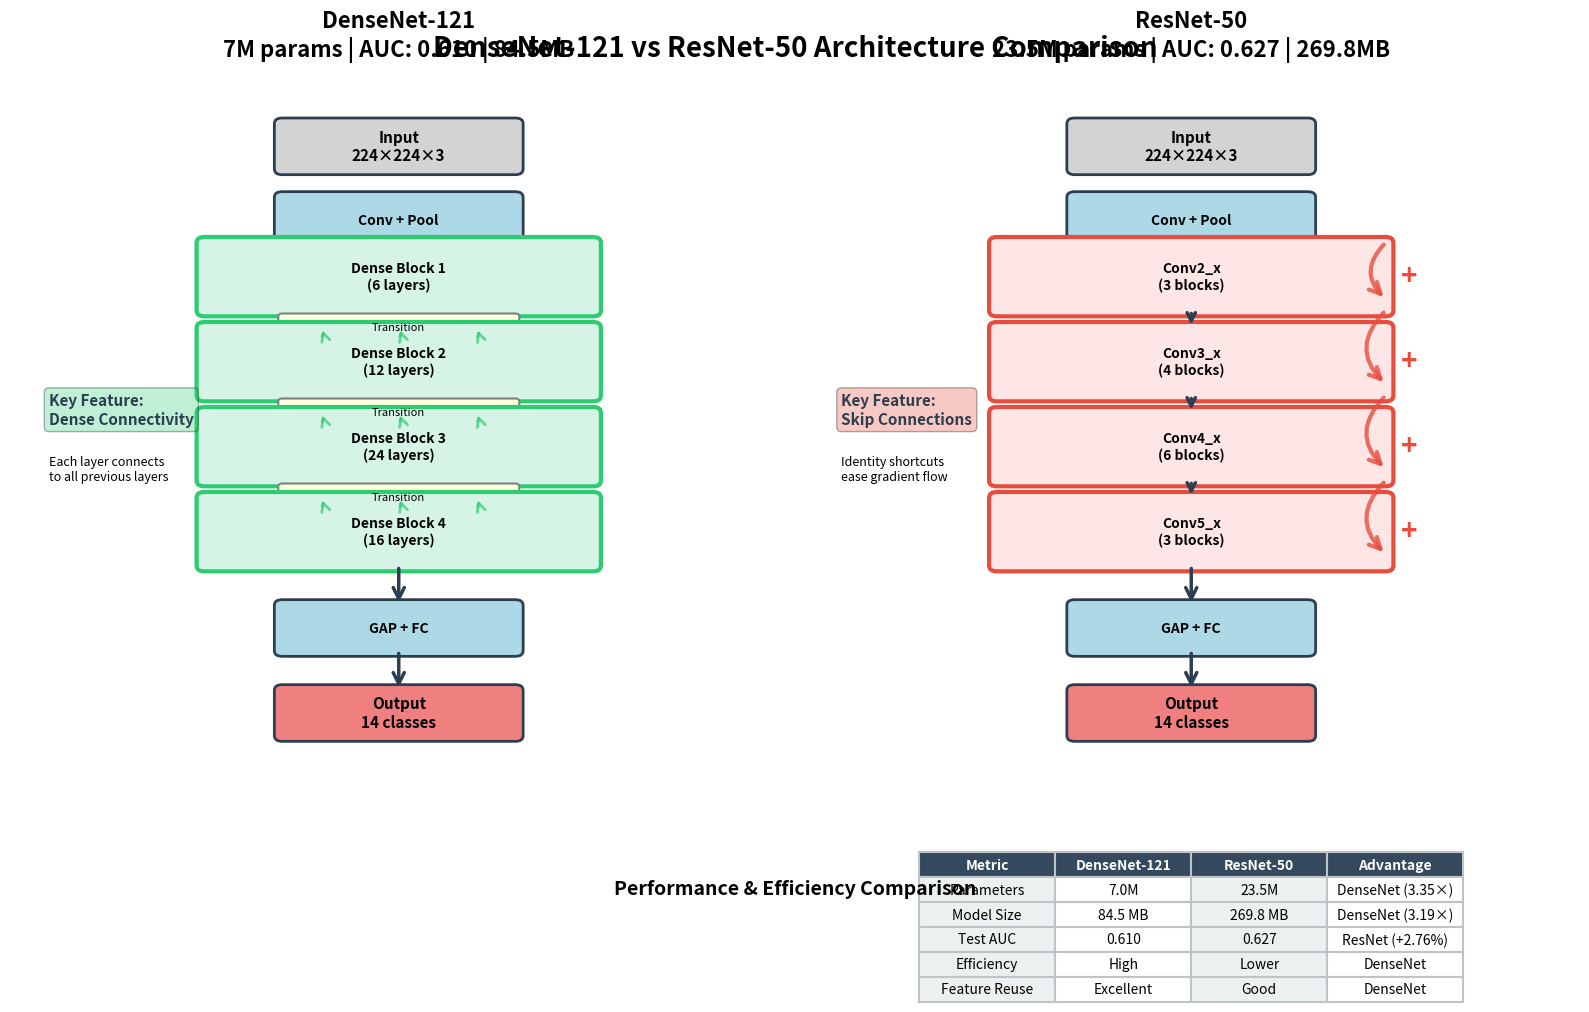

Python code for this plot: (Note: this script raises an exception after producing the figure.)
import matplotlib.pyplot as plt
import matplotlib.patches as patches
from matplotlib.patches import FancyBboxPatch, FancyArrowPatch, ConnectionPatch
import numpy as np

# Create figure
fig, (ax1, ax2) = plt.subplots(1, 2, figsize=(16, 10))
fig.suptitle('DenseNet-121 vs ResNet-50 Architecture Comparison', fontsize=20, fontweight='bold', y=0.98)

# Color scheme
densenet_color = '#2ecc71'  # Green
resnet_color = '#e74c3c'     # Red
block_color = '#3498db'      # Blue
text_color = '#2c3e50'       # Dark gray

# ==================== DenseNet-121 (Left) ====================
ax1.set_xlim(0, 10)
ax1.set_ylim(0, 12)
ax1.axis('off')
ax1.set_title('DenseNet-121\n7M params | AUC: 0.610 | 84.5MB',
              fontsize=16, fontweight='bold', pad=20)

# Input layer
input_box = FancyBboxPatch((3.5, 10.5), 3, 0.8, boxstyle="round,pad=0.1",
                           edgecolor=text_color, facecolor='lightgray', linewidth=2)
ax1.add_patch(input_box)
ax1.text(5, 10.9, 'Input\n224×224×3', ha='center', va='center', fontsize=11, fontweight='bold')

# Conv + Pool
conv_box = FancyBboxPatch((3.5, 9.2), 3, 0.8, boxstyle="round,pad=0.1",
                          edgecolor=text_color, facecolor='lightblue', linewidth=2)
ax1.add_patch(conv_box)
ax1.text(5, 9.6, 'Conv + Pool', ha='center', va='center', fontsize=10, fontweight='bold')

# Dense Blocks
dense_blocks = [
    (8.0, 'Dense Block 1\n(6 layers)'),
    (6.5, 'Dense Block 2\n(12 layers)'),
    (5.0, 'Dense Block 3\n(24 layers)'),
    (3.5, 'Dense Block 4\n(16 layers)')
]

prev_y = 9.2
for i, (y_pos, label) in enumerate(dense_blocks):
    # Dense block
    block = FancyBboxPatch((2.5, y_pos), 5, 1.2, boxstyle="round,pad=0.1",
                           edgecolor=densenet_color, facecolor='#d5f4e6', linewidth=3)
    ax1.add_patch(block)
    ax1.text(5, y_pos + 0.6, label, ha='center', va='center', fontsize=10, fontweight='bold')

    # Dense connections (green arrows showing all-to-all connectivity)
    if i > 0:
        # Multiple curved arrows to show dense connectivity
        for j in range(3):
            x_offset = -1 + j * 1
            arrow = FancyArrowPatch((5 + x_offset, prev_y), (5 + x_offset, y_pos + 1.2),
                                   arrowstyle='->', mutation_scale=15, linewidth=2,
                                   color=densenet_color, alpha=0.7,
                                   connectionstyle="arc3,rad=.3")
            ax1.add_patch(arrow)

    # Transition layer between blocks (except last)
    if i < 3:
        trans_y = y_pos - 0.5
        trans_box = FancyBboxPatch((3.5, trans_y), 3, 0.4, boxstyle="round,pad=0.05",
                                   edgecolor='gray', facecolor='lightyellow', linewidth=1.5)
        ax1.add_patch(trans_box)
        ax1.text(5, trans_y + 0.2, 'Transition', ha='center', va='center', fontsize=8)
        prev_y = trans_y
    else:
        prev_y = y_pos

# Global Average Pooling + FC
gap_box = FancyBboxPatch((3.5, 2.0), 3, 0.8, boxstyle="round,pad=0.1",
                         edgecolor=text_color, facecolor='lightblue', linewidth=2)
ax1.add_patch(gap_box)
ax1.text(5, 2.4, 'GAP + FC', ha='center', va='center', fontsize=10, fontweight='bold')

# Output
output_box = FancyBboxPatch((3.5, 0.5), 3, 0.8, boxstyle="round,pad=0.1",
                           edgecolor=text_color, facecolor='lightcoral', linewidth=2)
ax1.add_patch(output_box)
ax1.text(5, 0.9, 'Output\n14 classes', ha='center', va='center', fontsize=11, fontweight='bold')

# Connect last block to GAP
arrow = FancyArrowPatch((5, 3.5), (5, 2.8),
                       arrowstyle='->', mutation_scale=20, linewidth=2.5, color=text_color)
ax1.add_patch(arrow)

# Connect GAP to Output
arrow = FancyArrowPatch((5, 2.0), (5, 1.3),
                       arrowstyle='->', mutation_scale=20, linewidth=2.5, color=text_color)
ax1.add_patch(arrow)

# Key feature annotation
ax1.text(0.5, 6, 'Key Feature:\nDense Connectivity', fontsize=11, fontweight='bold',
         bbox=dict(boxstyle='round', facecolor=densenet_color, alpha=0.3), color=text_color)
ax1.text(0.5, 5, 'Each layer connects\nto all previous layers', fontsize=9, style='italic')

# ==================== ResNet-50 (Right) ====================
ax2.set_xlim(0, 10)
ax2.set_ylim(0, 12)
ax2.axis('off')
ax2.set_title('ResNet-50\n23.5M params | AUC: 0.627 | 269.8MB',
              fontsize=16, fontweight='bold', pad=20)

# Input layer
input_box = FancyBboxPatch((3.5, 10.5), 3, 0.8, boxstyle="round,pad=0.1",
                           edgecolor=text_color, facecolor='lightgray', linewidth=2)
ax2.add_patch(input_box)
ax2.text(5, 10.9, 'Input\n224×224×3', ha='center', va='center', fontsize=11, fontweight='bold')

# Conv + Pool
conv_box = FancyBboxPatch((3.5, 9.2), 3, 0.8, boxstyle="round,pad=0.1",
                          edgecolor=text_color, facecolor='lightblue', linewidth=2)
ax2.add_patch(conv_box)
ax2.text(5, 9.6, 'Conv + Pool', ha='center', va='center', fontsize=10, fontweight='bold')

# Residual Blocks
residual_blocks = [
    (8.0, 'Conv2_x\n(3 blocks)'),
    (6.5, 'Conv3_x\n(4 blocks)'),
    (5.0, 'Conv4_x\n(6 blocks)'),
    (3.5, 'Conv5_x\n(3 blocks)')
]

prev_y = 9.2
for i, (y_pos, label) in enumerate(residual_blocks):
    # Residual block
    block = FancyBboxPatch((2.5, y_pos), 5, 1.2, boxstyle="round,pad=0.1",
                           edgecolor=resnet_color, facecolor='#ffe6e6', linewidth=3)
    ax2.add_patch(block)
    ax2.text(5, y_pos + 0.6, label, ha='center', va='center', fontsize=10, fontweight='bold')

    # Skip connection (red curved arrow)
    if i >= 0:
        # Main path
        arrow = FancyArrowPatch((5, prev_y), (5, y_pos + 1.2),
                               arrowstyle='->', mutation_scale=15, linewidth=2.5,
                               color=text_color)
        ax2.add_patch(arrow)

        # Skip connection (identity shortcut)
        skip_arrow = FancyArrowPatch((7.5, prev_y), (7.5, y_pos + 0.2),
                                    arrowstyle='->', mutation_scale=20, linewidth=3,
                                    color=resnet_color, alpha=0.8,
                                    connectionstyle="arc3,rad=.5")
        ax2.add_patch(skip_arrow)

        # Addition symbol
        ax2.text(7.8, y_pos + 0.6, '+', ha='center', va='center', fontsize=20,
                fontweight='bold', color=resnet_color)

    prev_y = y_pos

# Global Average Pooling + FC
gap_box = FancyBboxPatch((3.5, 2.0), 3, 0.8, boxstyle="round,pad=0.1",
                         edgecolor=text_color, facecolor='lightblue', linewidth=2)
ax2.add_patch(gap_box)
ax2.text(5, 2.4, 'GAP + FC', ha='center', va='center', fontsize=10, fontweight='bold')

# Output
output_box = FancyBboxPatch((3.5, 0.5), 3, 0.8, boxstyle="round,pad=0.1",
                           edgecolor=text_color, facecolor='lightcoral', linewidth=2)
ax2.add_patch(output_box)
ax2.text(5, 0.9, 'Output\n14 classes', ha='center', va='center', fontsize=11, fontweight='bold')

# Connect last block to GAP
arrow = FancyArrowPatch((5, 3.5), (5, 2.8),
                       arrowstyle='->', mutation_scale=20, linewidth=2.5, color=text_color)
ax2.add_patch(arrow)

# Connect GAP to Output
arrow = FancyArrowPatch((5, 2.0), (5, 1.3),
                       arrowstyle='->', mutation_scale=20, linewidth=2.5, color=text_color)
ax2.add_patch(arrow)

# Key feature annotation
ax2.text(0.5, 6, 'Key Feature:\nSkip Connections', fontsize=11, fontweight='bold',
         bbox=dict(boxstyle='round', facecolor=resnet_color, alpha=0.3), color=text_color)
ax2.text(0.5, 5, 'Identity shortcuts\nease gradient flow', fontsize=9, style='italic')

# ==================== Bottom Comparison Table ====================
fig.text(0.5, 0.12, 'Performance & Efficiency Comparison', ha='center', fontsize=14, fontweight='bold')

table_data = [
    ['Metric', 'DenseNet-121', 'ResNet-50', 'Advantage'],
    ['Parameters', '7.0M', '23.5M', 'DenseNet (3.35×)'],
    ['Model Size', '84.5 MB', '269.8 MB', 'DenseNet (3.19×)'],
    ['Test AUC', '0.610', '0.627', 'ResNet (+2.76%)'],
    ['Efficiency', 'High', 'Lower', 'DenseNet'],
    ['Feature Reuse', 'Excellent', 'Good', 'DenseNet']
]

table = plt.table(cellText=table_data, cellLoc='center', loc='bottom',
                  bbox=[0.15, -0.35, 0.7, 0.22],
                  colWidths=[0.2, 0.2, 0.2, 0.2])

table.auto_set_font_size(False)
table.set_fontsize(10)
table.scale(1, 2)

# Style table
for i in range(len(table_data)):
    for j in range(len(table_data[0])):
        cell = table[(i, j)]
        if i == 0:  # Header
            cell.set_facecolor('#34495e')
            cell.set_text_props(weight='bold', color='white')
        else:
            if j % 2 == 0:
                cell.set_facecolor('#ecf0f1')
            else:
                cell.set_facecolor('white')
        cell.set_edgecolor('#bdc3c7')
        cell.set_linewidth(1.5)

plt.tight_layout()
plt.subplots_adjust(top=0.93, bottom=0.25)

# Save figure
output_path = 'results/model_comparison/architecture_comparison_diagram.png'
plt.savefig(output_path, dpi=300, bbox_inches='tight', facecolor='white')
print(f"Architecture comparison diagram saved to: {output_path}")
plt.close()
